Photos from the image-classification dataset "plantvillage_masks" in the GitHub repository Siva-0317/Dora. Its 39 classes are: apple apple scab, apple black rot, apple cedar apple rust, apple healthy, background without leaves, blueberry healthy, cherry powdery mildew, cherry healthy, corn cercospora leaf spot gray leaf spot, corn common rust, corn northern leaf blight, corn healthy, grape black rot, grape esca black measles, grape leaf blight (isariopsis leaf spot), grape healthy, orange huanglongbing citrus greening, peach bacterial spot, peach healthy, bell pepper bacterial spot, bell pepper healthy, potato early blight, potato late blight, potato healthy, raspberry healthy, soybean healthy, squash powdery mildew, strawberry leaf scorch, strawberry healthy, tomato bacterial spot, tomato early blight, tomato late blight, tomato leaf mold, tomato septoria leaf spot, tomato spider mites two spotted spider mite, tomato target spot, tomato yellow leaf curl virus, tomato mosaic virus, tomato healthy.

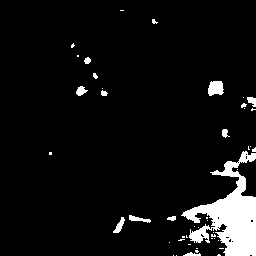
Label: tomato spider mites two spotted spider mite

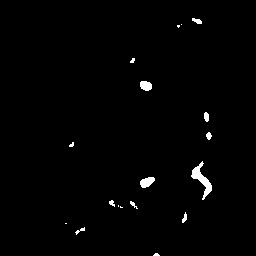
Label: tomato target spot

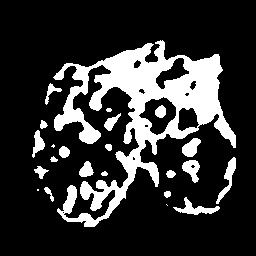
Label: grape leaf blight (isariopsis leaf spot)

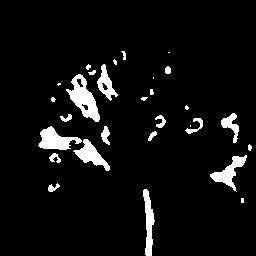
Label: grape esca black measles

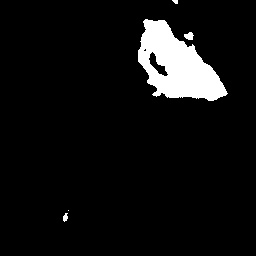
Label: potato late blight

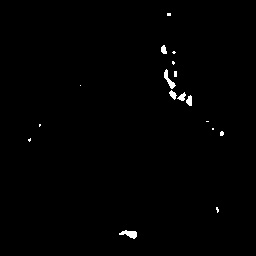
Label: raspberry healthy
